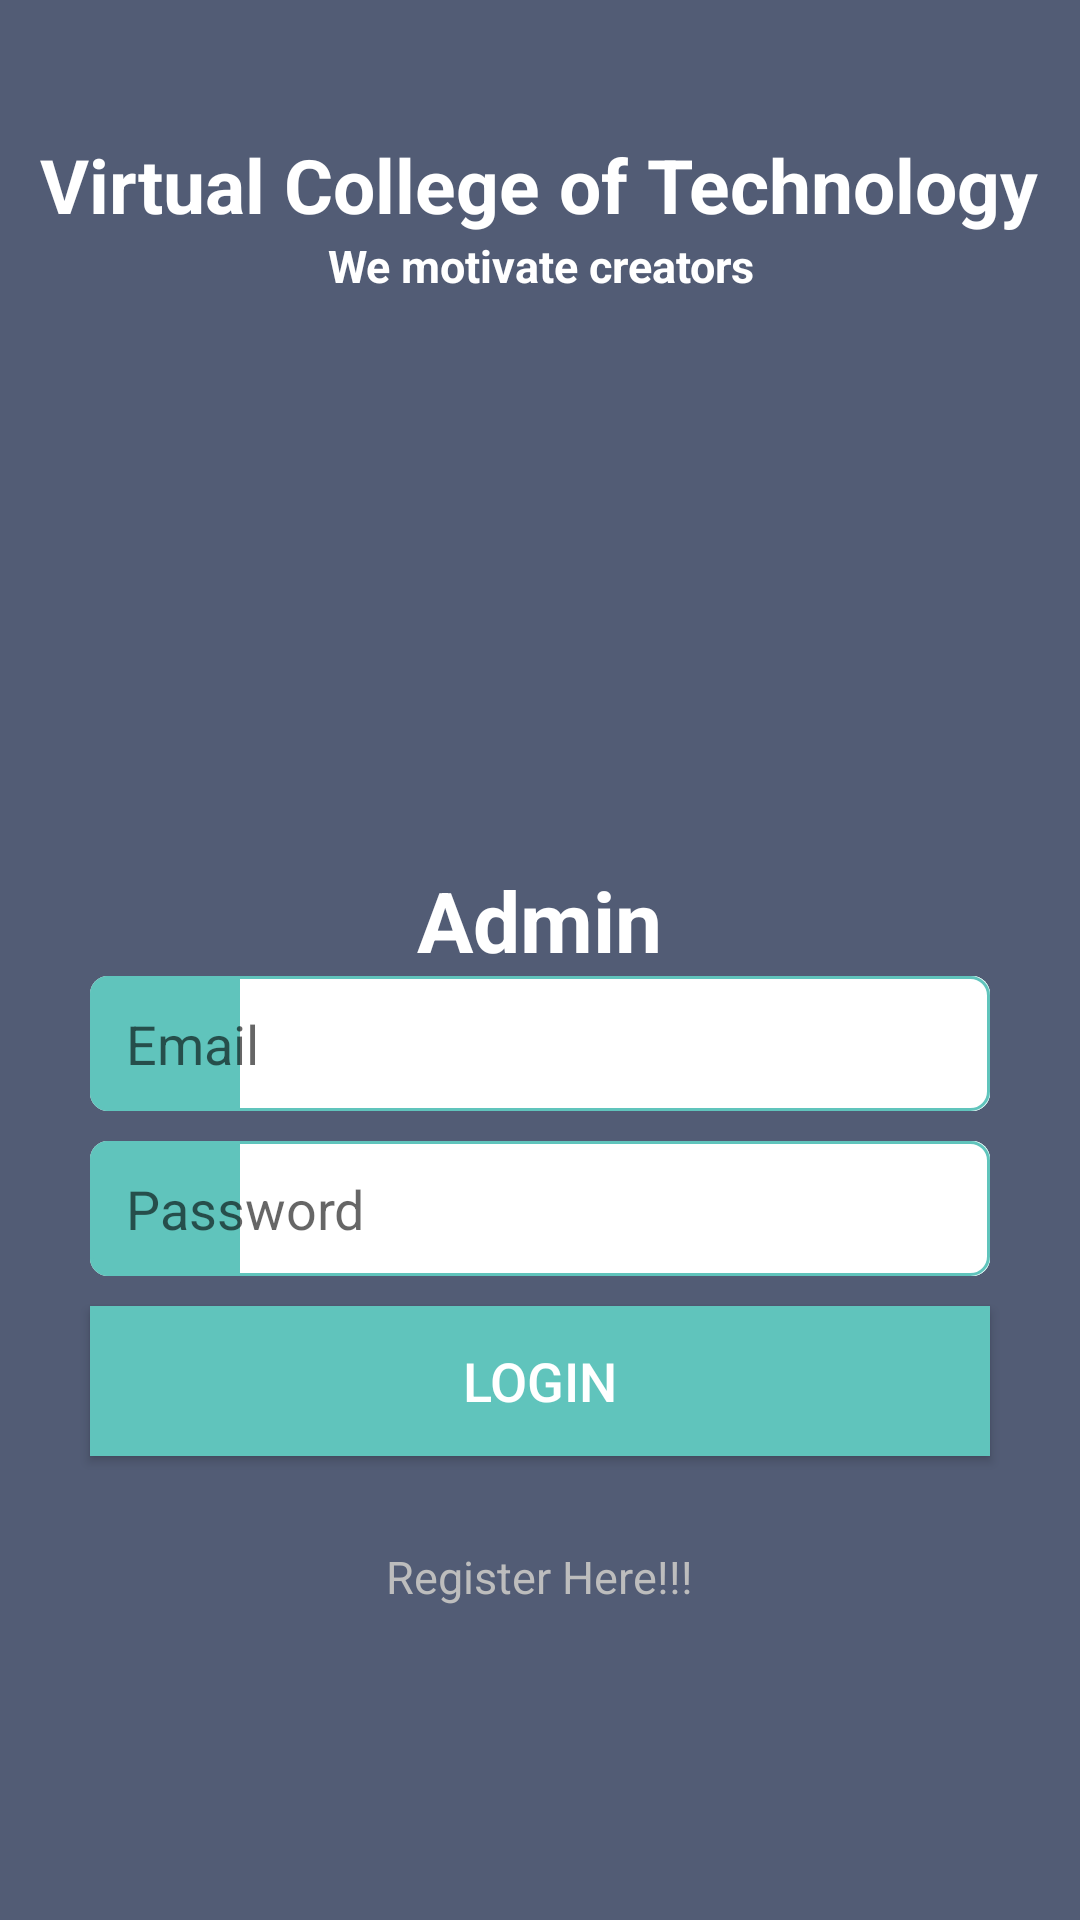

Layout XML and referenced resources for this Android screen:
<!-- AndroidManifest.xml: application theme AppTheme -->
<!-- res/layout/activity_login.xml -->
<?xml version="1.0" encoding="utf-8"?>
<android.support.design.widget.CoordinatorLayout xmlns:android="http://schemas.android.com/apk/res/android"
    android:layout_width="fill_parent"
    android:layout_height="fill_parent"
    android:background="@color/colorBackground"
    android:gravity="center">

    <LinearLayout
        android:layout_width="match_parent"
        android:layout_height="match_parent"
        android:orientation="vertical"
        android:weightSum="3">

        <LinearLayout
            android:layout_width="match_parent"
            android:layout_height="wrap_content"
            android:layout_marginTop="10dp"
            android:layout_weight="1"
            android:gravity="center"
            android:orientation="vertical">

            <TextView
                android:layout_width="wrap_content"
                android:layout_height="wrap_content"
                android:text="@string/text_college_name"
                android:textColor="@color/textPrimaryColor"
                android:textSize="25dp"
                android:textStyle="bold" />

            <TextView
                android:layout_width="match_parent"
                android:layout_height="wrap_content"
                android:layout_marginBottom="10dp"
                android:gravity="center"
                android:text="@string/text_tag_line"
                android:textColor="@color/textPrimaryColor"
                android:textSize="15dp"
                android:textStyle="bold" />

            <ImageView
                android:layout_width="100dp"
                android:layout_height="100dp"
                android:layout_margin="5dp"
                android:src="@drawable/ic_main_logo" />
        </LinearLayout>

        <LinearLayout
            android:layout_width="match_parent"
            android:layout_height="wrap_content"
            android:layout_weight="1"
            android:gravity="center"
            android:orientation="vertical">

            <TextView
                android:layout_width="wrap_content"
                android:layout_height="wrap_content"
                android:text="Admin"
                android:textColor="@color/textPrimaryColor"
                android:textSize="28dp"
                android:textStyle="bold" />

            <EditText
                android:id="@+id/etEmail"
                android:layout_width="match_parent"
                android:layout_height="@dimen/et_height"
                android:layout_marginBottom="@dimen/et_mb"
                android:layout_marginLeft="@dimen/et_ml"
                android:layout_marginRight="@dimen/et_mr"
                android:background="@drawable/bg_edit_text_login"
                android:drawableLeft="@drawable/ic_address"
                android:drawablePadding="@dimen/et_drawable_padding"
                android:hint="Email"
                android:paddingBottom="@dimen/et_pb"
                android:paddingLeft="@dimen/et_pl"
                android:paddingRight="@dimen/et_pr"
                android:paddingTop="@dimen/et_pt"
                android:singleLine="true" />

            <EditText
                android:id="@+id/etPassword"
                android:layout_width="match_parent"
                android:layout_height="@dimen/et_height"
                android:layout_marginBottom="@dimen/et_mb"
                android:layout_marginLeft="@dimen/et_ml"
                android:layout_marginRight="@dimen/et_mr"
                android:background="@drawable/bg_edit_text_login"
                android:drawableLeft="@drawable/ic_key"
                android:drawablePadding="@dimen/et_drawable_padding"
                android:hint="Password"
                android:inputType="textPassword"
                android:paddingBottom="@dimen/et_pb"
                android:paddingLeft="@dimen/et_pl"
                android:paddingRight="@dimen/et_pr"
                android:paddingTop="@dimen/et_pt"
                android:singleLine="true" />

            <Button
                android:id="@+id/btnLogin"
                android:layout_width="match_parent"
                android:layout_height="50dp"
                android:layout_marginBottom="10dp"
                android:layout_marginLeft="30dp"
                android:layout_marginRight="30dp"
                android:background="@color/colorTeal"
                android:gravity="center"
                android:text="Login"
                android:textColor="#fff"
                android:textSize="18dp" />

            <TextView
                android:id="@+id/tvRegisterHere"
                android:layout_width="wrap_content"
                android:layout_height="wrap_content"
                android:layout_marginTop="20dp"
                android:text="@string/btn_link_to_register"
                android:textColor="@color/dividerColor"
                android:textSize="15dp" />
        </LinearLayout>

    </LinearLayout>

</android.support.design.widget.CoordinatorLayout>
<!-- resources referenced by this layout -->
<resources>
  <color name="colorBackground">#525C75</color>
  <color name="colorTeal">#60C4BC</color>
  <color name="dividerColor">#BDBDBD</color>
  <color name="textPrimaryColor">#FFFFFF</color>
  <dimen name="et_drawable_padding">20dp</dimen>
  <dimen name="et_height">45dp</dimen>
  <dimen name="et_mb">10dp</dimen>
  <dimen name="et_ml">30dp</dimen>
  <dimen name="et_mr">30dp</dimen>
  <dimen name="et_pb">8dp</dimen>
  <dimen name="et_pl">12dp</dimen>
  <dimen name="et_pr">12dp</dimen>
  <dimen name="et_pt">8dp</dimen>
  <!-- drawable bg_edit_text_login (drawable) -->
  <?xml version="1.0" encoding="utf-8"?>
  <layer-list xmlns:android="http://schemas.android.com/apk/res/android">
      <item>
          <shape>
              <corners android:radius="6dp" />
              <solid android:color="@android:color/white" />
          </shape>
      </item>
      <item>
          <shape>
              <solid android:color="@color/colorTeal" />
              <corners android:radius="6dp" />
          </shape>
      </item>
      <item
          android:left="50dp">
          
          
          <shape>
              <solid android:color="@android:color/white" />
              <corners android:radius="6dp"
                  android:topRightRadius="6dp"
                  android:topLeftRadius="0dp"
                  android:bottomRightRadius="6dp"
                  android:bottomLeftRadius="0dp"/>
          </shape>
      </item>
      <item>
          <shape>
              <corners android:radius="6dp" />
              <solid android:color="@android:color/transparent" />
              <stroke
                  android:width="1dp"
                  android:color="@color/colorTeal" />
          </shape>
      </item>
  </layer-list>
  <string name="btn_link_to_register">Register Here!!!</string>
  <string name="text_college_name">Virtual College of Technology</string>
  <string name="text_tag_line">We motivate creators</string>
  <style name="AppTheme" parent="Theme.AppCompat.Light.NoActionBar">
          
          <item name="colorPrimary">@color/colorPrimary</item>
          <item name="colorPrimaryDark">@color/colorPrimaryDark</item>
          <item name="colorAccent">@color/colorAccent</item>
      </style>
  <color name="colorPrimary">#03A9F4</color>
  <color name="colorPrimaryDark">#0288D1</color>
  <color name="colorAccent">#FFC107</color>
</resources>
